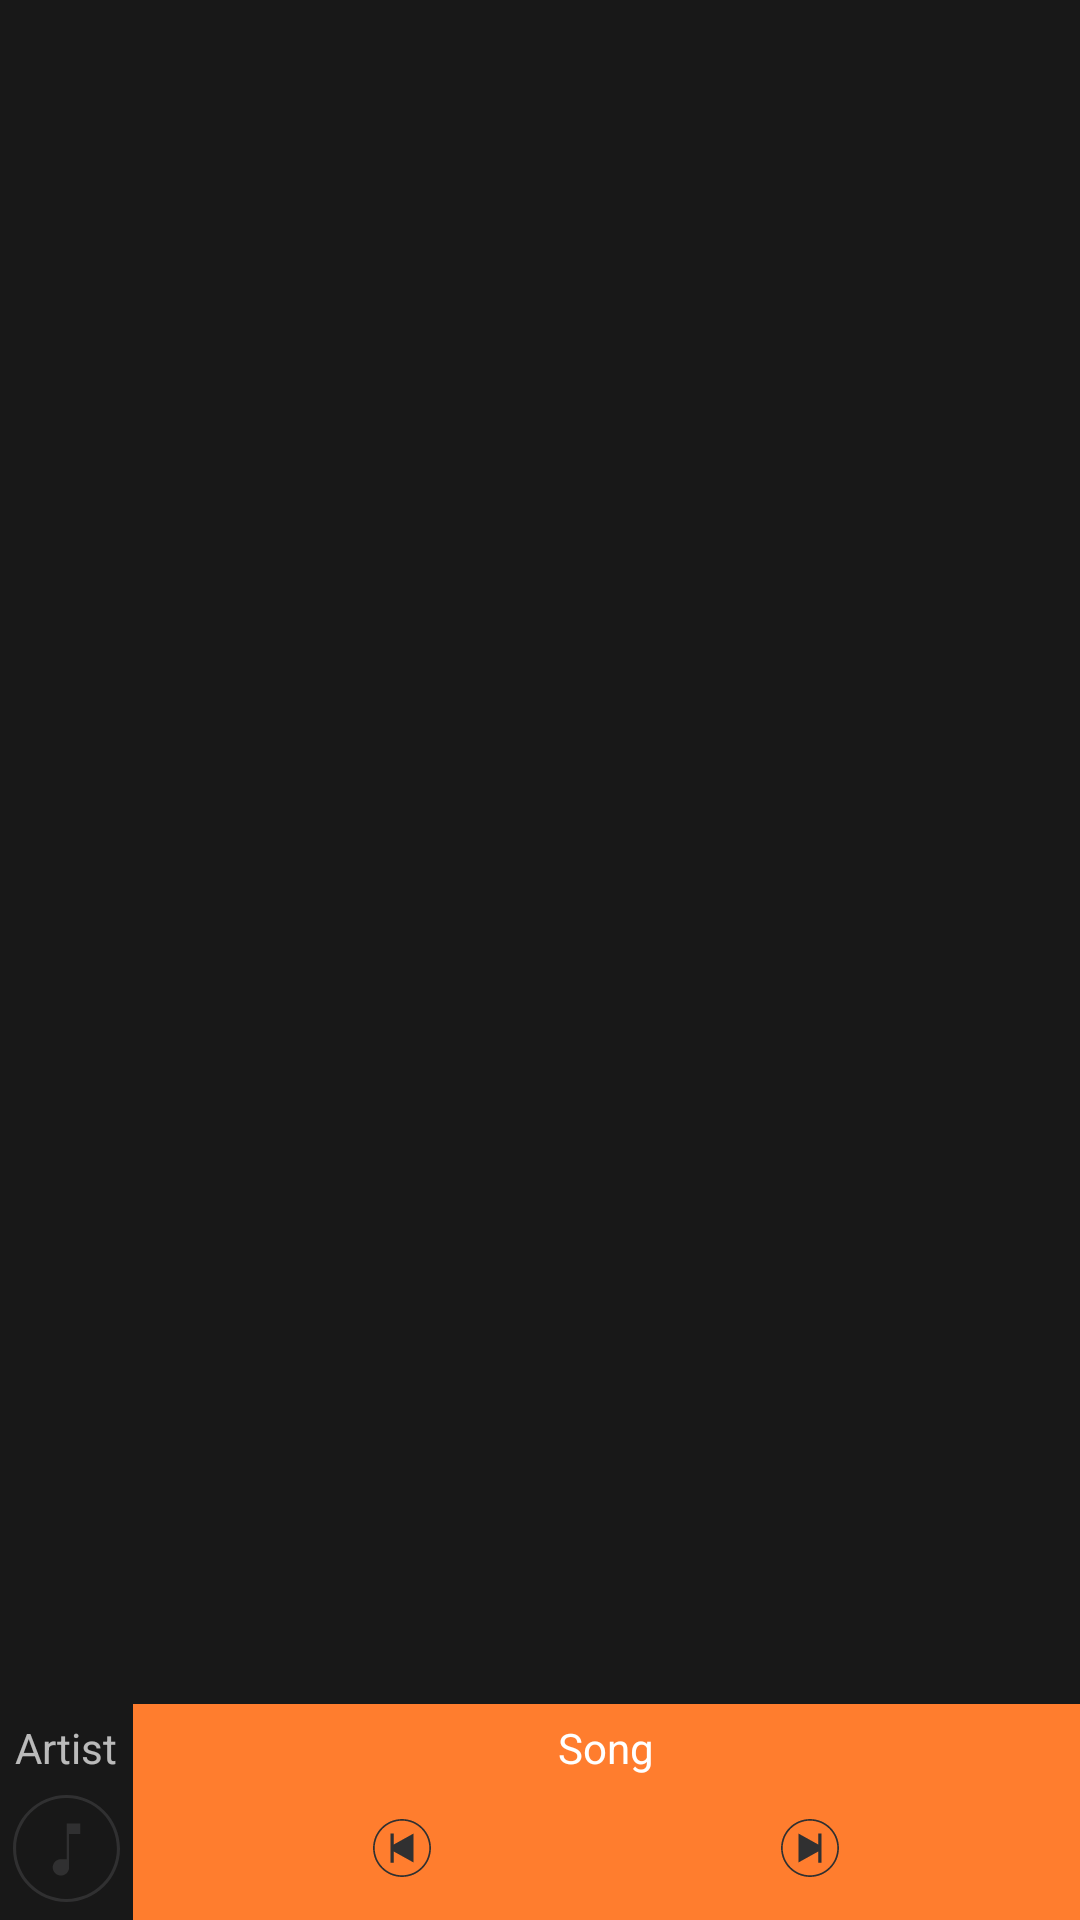

Write the Android layout XML for this screen, with the resource values it uses.
<!-- AndroidManifest.xml: application theme AppTheme.Dark -->
<!-- res/layout/activity_main.xml -->
<?xml version="1.0" encoding="utf-8"?>
<android.support.v4.widget.DrawerLayout
    xmlns:android="http://schemas.android.com/apk/res/android"
    android:id="@+id/drawer_layout"
    android:layout_width="match_parent"
    android:layout_height="match_parent">

    <ProgressBar
        android:id="@+id/login_progress"
        style="?android:attr/progressBarStyleLarge"
        android:layout_width="wrap_content"
        android:layout_height="wrap_content"
        android:layout_marginBottom="8dp"
        android:visibility="gone"/>

    <LinearLayout
        android:orientation="vertical"
        android:layout_width="match_parent"
        android:layout_height="match_parent">

        <RelativeLayout
            android:id="@+id/content_frame"
            android:layout_weight="1"
            android:layout_width="match_parent"
            android:layout_height="wrap_content" />

        <LinearLayout
            android:background="@color/colorPrimary"
            android:id="@+id/player_controls"
            android:layout_width="match_parent"
            android:layout_height="wrap_content">

            <LinearLayout
                android:background="@color/mainBackground"
                android:orientation="vertical"
                android:layout_width="wrap_content"
                android:layout_height="match_parent">

                <TextView
                    android:paddingTop="5dp"
                    android:paddingLeft="5dp"
                    android:paddingRight="5dp"
                    android:id="@+id/player_artist"
                    android:layout_width="wrap_content"
                    android:layout_height="wrap_content"
                    android:textAppearance="?android:attr/textAppearanceSmall"
                    android:text="Artist"/>

                <ImageView
                    android:src="@drawable/ic_song"
                    android:layout_width="match_parent"
                    android:layout_height="match_parent" />
            </LinearLayout>


            <LinearLayout
                android:gravity="center"
                android:orientation="vertical"
                android:layout_width="match_parent"
                android:layout_height="match_parent">

                <TextView
                    android:paddingTop="5dp"
                    android:paddingLeft="5dp"
                    android:paddingRight="5dp"
                    android:id="@+id/player_song"
                    android:layout_width="wrap_content"
                    android:layout_height="wrap_content"
                    android:textAppearance="?android:attr/textAppearance"
                    android:text="Song"/>

                <LinearLayout
                    android:orientation="horizontal"
                    android:gravity="center"
                    android:layout_width="match_parent"
                    android:layout_height="match_parent">

                    <ImageButton
                        android:id="@+id/prev_button"
                        android:src="@drawable/ic_prev"
                        android:layout_width="wrap_content"
                        android:layout_height="wrap_content"
                        style="?android:attr/borderlessButtonStyle"
                        android:padding="0dp"
                        android:paddingLeft="0dp"
                        android:paddingTop="0dp"
                        android:paddingRight="0dp"
                        android:paddingBottom="0dp"
                        android:adjustViewBounds="true"
                        android:layout_marginRight="12dp" />

                    <ImageButton
                        android:id="@+id/play_button"
                        android:src="@drawable/ic_bigplay"
                        android:layout_width="wrap_content"
                        android:layout_height="wrap_content"
                        style="?android:attr/borderlessButtonStyle"
                        android:adjustViewBounds="true"
                        android:paddingLeft="0dp"
                        android:paddingTop="0dp"
                        android:paddingBottom="0dp"
                        android:paddingRight="0dp"
                        android:padding="0dp" />

                    <ImageButton
                        android:id="@+id/next_button"
                        android:src="@drawable/ic_next"
                        android:layout_width="wrap_content"
                        android:layout_height="wrap_content"
                        style="?android:attr/borderlessButtonStyle"
                        android:adjustViewBounds="true"
                        android:padding="0dp"
                        android:paddingLeft="0dp"
                        android:paddingTop="0dp"
                        android:paddingRight="0dp"
                        android:paddingBottom="0dp"
                        android:layout_marginLeft="12dp" />
                </LinearLayout>
            </LinearLayout>
        </LinearLayout>
    </LinearLayout>


    <ListView
        android:id="@+id/drawer_list"
        android:layout_width="240dp"
        android:layout_height="match_parent"
        android:layout_gravity="start"
        android:choiceMode="singleChoice"
        android:divider="@android:color/transparent"
        android:dividerHeight="0dp"
        android:background="@color/secondBackground"/>
</android.support.v4.widget.DrawerLayout>
<!-- resources referenced by this layout -->
<resources>
  <color name="colorPrimary">#ff7d2e</color>
  <color name="mainBackground">#181818</color>
  <color name="secondBackground">#282828</color>
  <!-- drawable ic_next (drawable) -->
  <vector android:height="24dp" android:viewportHeight="128.0"
      android:viewportWidth="128.0" android:width="24dp" xmlns:android="http://schemas.android.com/apk/res/android">
      <path android:fillColor="#303031" android:pathData="M43.5,38.25l35,19.44l0,-19.69l6,0l0,52l-6,0l0,-19.69l-35,19.44z"/>
      <path android:fillColor="#303031" android:pathData="M64,115.5c-28.4,0 -51.5,-23.1 -51.5,-51.5S35.6,12.5 64,12.5s51.5,23.1 51.5,51.5S92.4,115.5 64,115.5zM64,15.5c-26.74,0 -48.5,21.76 -48.5,48.5s21.76,48.5 48.5,48.5s48.5,-21.76 48.5,-48.5S90.74,15.5 64,15.5z"/>
  </vector>
  <!-- drawable ic_prev (drawable) -->
  <vector android:height="24dp" android:viewportHeight="128.0"
      android:viewportWidth="128.0" android:width="24dp" xmlns:android="http://schemas.android.com/apk/res/android">
      <path android:fillColor="#303031" android:pathData="M84.5,38.25l-35,19.44l0,-19.69l-6,0l0,52l6,0l0,-19.69l35,19.44z"/>
      <path android:fillColor="#303031" android:pathData="M64,115.5c-28.4,0 -51.5,-23.1 -51.5,-51.5S35.6,12.5 64,12.5s51.5,23.1 51.5,51.5S92.4,115.5 64,115.5zM64,15.5c-26.74,0 -48.5,21.76 -48.5,48.5s21.76,48.5 48.5,48.5s48.5,-21.76 48.5,-48.5S90.74,15.5 64,15.5z"/>
  </vector>
  <!-- drawable ic_song (drawable) -->
  <vector android:height="24dp" android:viewportHeight="128.0"
      android:viewportWidth="128.0" android:width="24dp" xmlns:android="http://schemas.android.com/apk/res/android">
      <path android:fillColor="#303031" android:pathData="M64,115.5c-28.4,0 -51.5,-23.1 -51.5,-51.5S35.6,12.5 64,12.5s51.5,23.1 51.5,51.5S92.4,115.5 64,115.5zM64,15.5c-26.74,0 -48.5,21.76 -48.5,48.5s21.76,48.5 48.5,48.5s48.5,-21.76 48.5,-48.5S90.74,15.5 64,15.5z"/>
      <path android:fillColor="#303031" android:pathData="M64.13,40v34.28c0,0 -4.29,0 -5.5,0c-4.35,0 -7.88,3.53 -7.88,7.88c0,4.35 3.53,7.88 7.88,7.88s7.88,-3.53 7.88,-7.88V50h10.75V40H64.13z"/>
  </vector>
  <style name="AppTheme.Dark" parent="Theme.AppCompat">
          <item name="colorPrimary">@color/colorPrimary</item>
          <item name="colorPrimaryDark">@color/colorPrimaryDark</item>
          <item name="colorAccent">@color/colorAccent</item>
  
          <item name="android:windowBackground">@color/mainBackground</item>
  
          <item name="colorControlNormal">@color/iron</item>
          <item name="colorControlActivated">@color/white</item>
          <item name="colorControlHighlight">@color/white</item>
          <item name="android:textColorHint">@color/iron</item>
  
          <item name="colorButtonNormal">@color/colorPrimary</item>
          <item name="android:colorButtonNormal">@color/colorPrimary</item>
      </style>
  <color name="colorPrimaryDark">#D4590F</color>
  <color name="colorAccent">#56a052</color>
  <color name="iron">#CCCCCC</color>
  <color name="white">#FFFFFF</color>
</resources>
